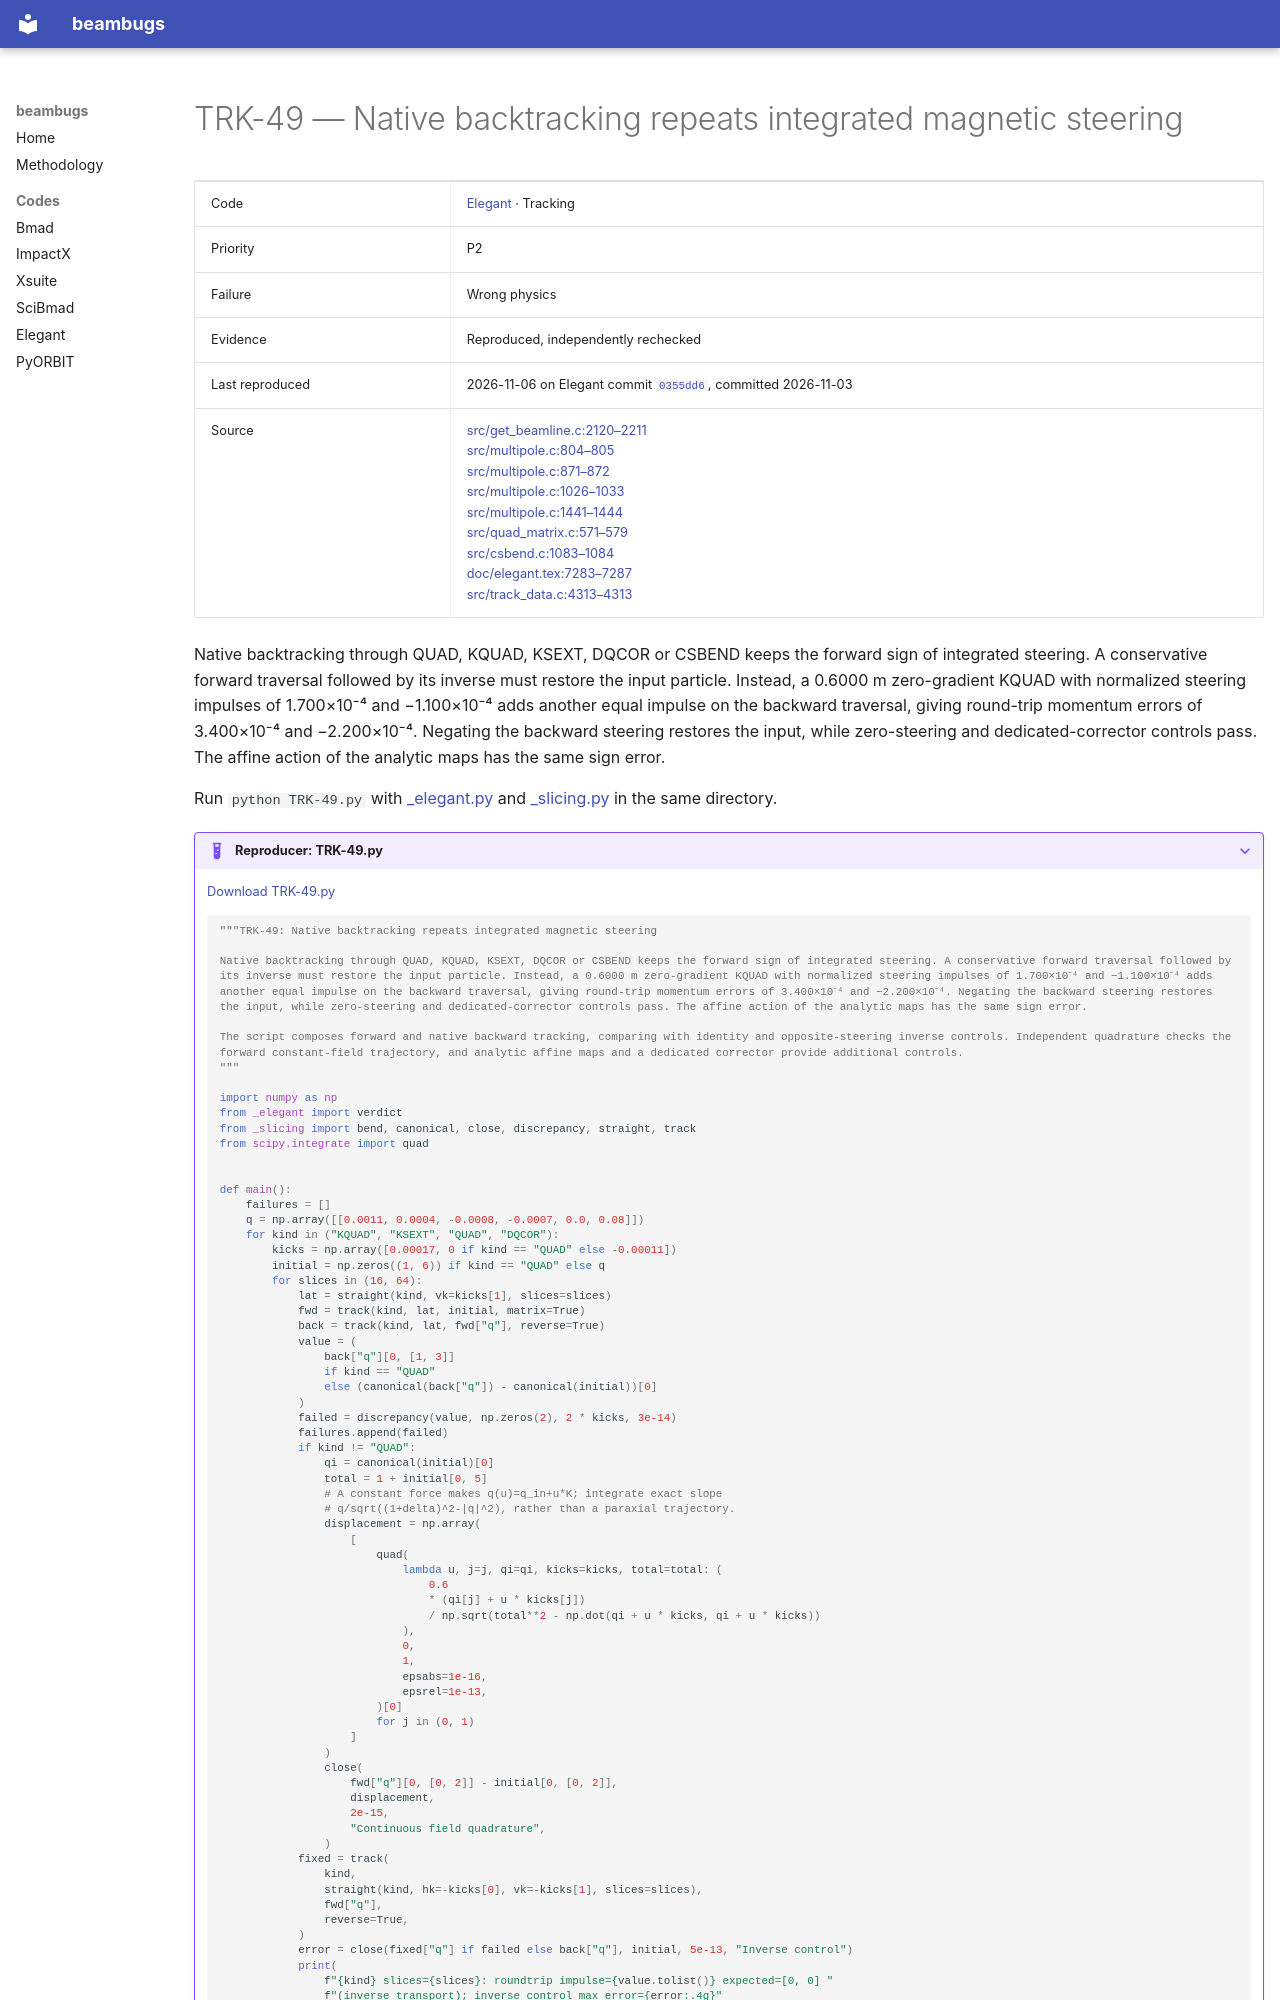

repository: nikitakuklev/beambugs · page: elegant/TRK-49/index.html · generator: mkdocs

---
title: "TRK-49: Native backtracking repeats integrated magnetic steering"
hide:
  - toc
---

# TRK-49 — Native backtracking repeats integrated magnetic steering

| | |
|---|---|
| Code | [Elegant](../index.md) · Tracking |
| Priority | P2 |
| Failure | Wrong physics |
| Evidence | Reproduced, independently rechecked |
| Last reproduced | 2026-11-06 on Elegant commit [`0355dd6`](https://github.com/rtsoliday/elegant/commit/0355dd6aca12), committed 2026-11-03 |
| Source | [src/get_beamline.c:2120–2211](https://github.com/rtsoliday/elegant/blob/0355dd6aca12c861971fbf8f3ae78a0ded991734/src/get_beamline.c#L2120-L2211)<br>[src/multipole.c:804–805](https://github.com/rtsoliday/elegant/blob/0355dd6aca12c861971fbf8f3ae78a0ded991734/src/multipole.c#L804-L805)<br>[src/multipole.c:871–872](https://github.com/rtsoliday/elegant/blob/0355dd6aca12c861971fbf8f3ae78a0ded991734/src/multipole.c#L871-L872)<br>[src/multipole.c:1026–1033](https://github.com/rtsoliday/elegant/blob/0355dd6aca12c861971fbf8f3ae78a0ded991734/src/multipole.c#L1026-L1033)<br>[src/multipole.c:1441–1444](https://github.com/rtsoliday/elegant/blob/0355dd6aca12c861971fbf8f3ae78a0ded991734/src/multipole.c#L1441-L1444)<br>[src/quad_matrix.c:571–579](https://github.com/rtsoliday/elegant/blob/0355dd6aca12c861971fbf8f3ae78a0ded991734/src/quad_matrix.c#L571-L579)<br>[src/csbend.c:1083–1084](https://github.com/rtsoliday/elegant/blob/0355dd6aca12c861971fbf8f3ae78a0ded991734/src/csbend.c#L1083-L1084)<br>[doc/elegant.tex:7283–7287](https://github.com/rtsoliday/elegant/blob/0355dd6aca12c861971fbf8f3ae78a0ded991734/doc/elegant.tex#L7283-L7287)<br>[src/track_data.c:4313–4313](https://github.com/rtsoliday/elegant/blob/0355dd6aca12c861971fbf8f3ae78a0ded991734/src/track_data.c#L4313-L4313) |

Native backtracking through QUAD, KQUAD, KSEXT, DQCOR or CSBEND keeps the forward sign of integrated steering. A conservative forward traversal followed by its inverse must restore the input particle. Instead, a 0.6000 m zero-gradient KQUAD with normalized steering impulses of 1.700×10⁻⁴ and −1.100×10⁻⁴ adds another equal impulse on the backward traversal, giving round-trip momentum errors of 3.400×10⁻⁴ and −2.200×10⁻⁴. Negating the backward steering restores the input, while zero-steering and dedicated-corrector controls pass. The affine action of the analytic maps has the same sign error.

Run `python TRK-49.py` with [_elegant.py](../helpers/_elegant.py) and [_slicing.py](../helpers/_slicing.py) in the same directory.

??? example "Reproducer: TRK-49.py"

    [Download TRK-49.py](TRK-49.py)

    ```python
    """TRK-49: Native backtracking repeats integrated magnetic steering

    Native backtracking through QUAD, KQUAD, KSEXT, DQCOR or CSBEND keeps the forward sign of integrated steering. A conservative forward traversal followed by its inverse must restore the input particle. Instead, a 0.6000 m zero-gradient KQUAD with normalized steering impulses of 1.700×10⁻⁴ and −1.100×10⁻⁴ adds another equal impulse on the backward traversal, giving round-trip momentum errors of 3.400×10⁻⁴ and −2.200×10⁻⁴. Negating the backward steering restores the input, while zero-steering and dedicated-corrector controls pass. The affine action of the analytic maps has the same sign error.

    The script composes forward and native backward tracking, comparing with identity and opposite-steering inverse controls. Independent quadrature checks the forward constant-field trajectory, and analytic affine maps and a dedicated corrector provide additional controls.
    """

    import numpy as np
    from _elegant import verdict
    from _slicing import bend, canonical, close, discrepancy, straight, track
    from scipy.integrate import quad
